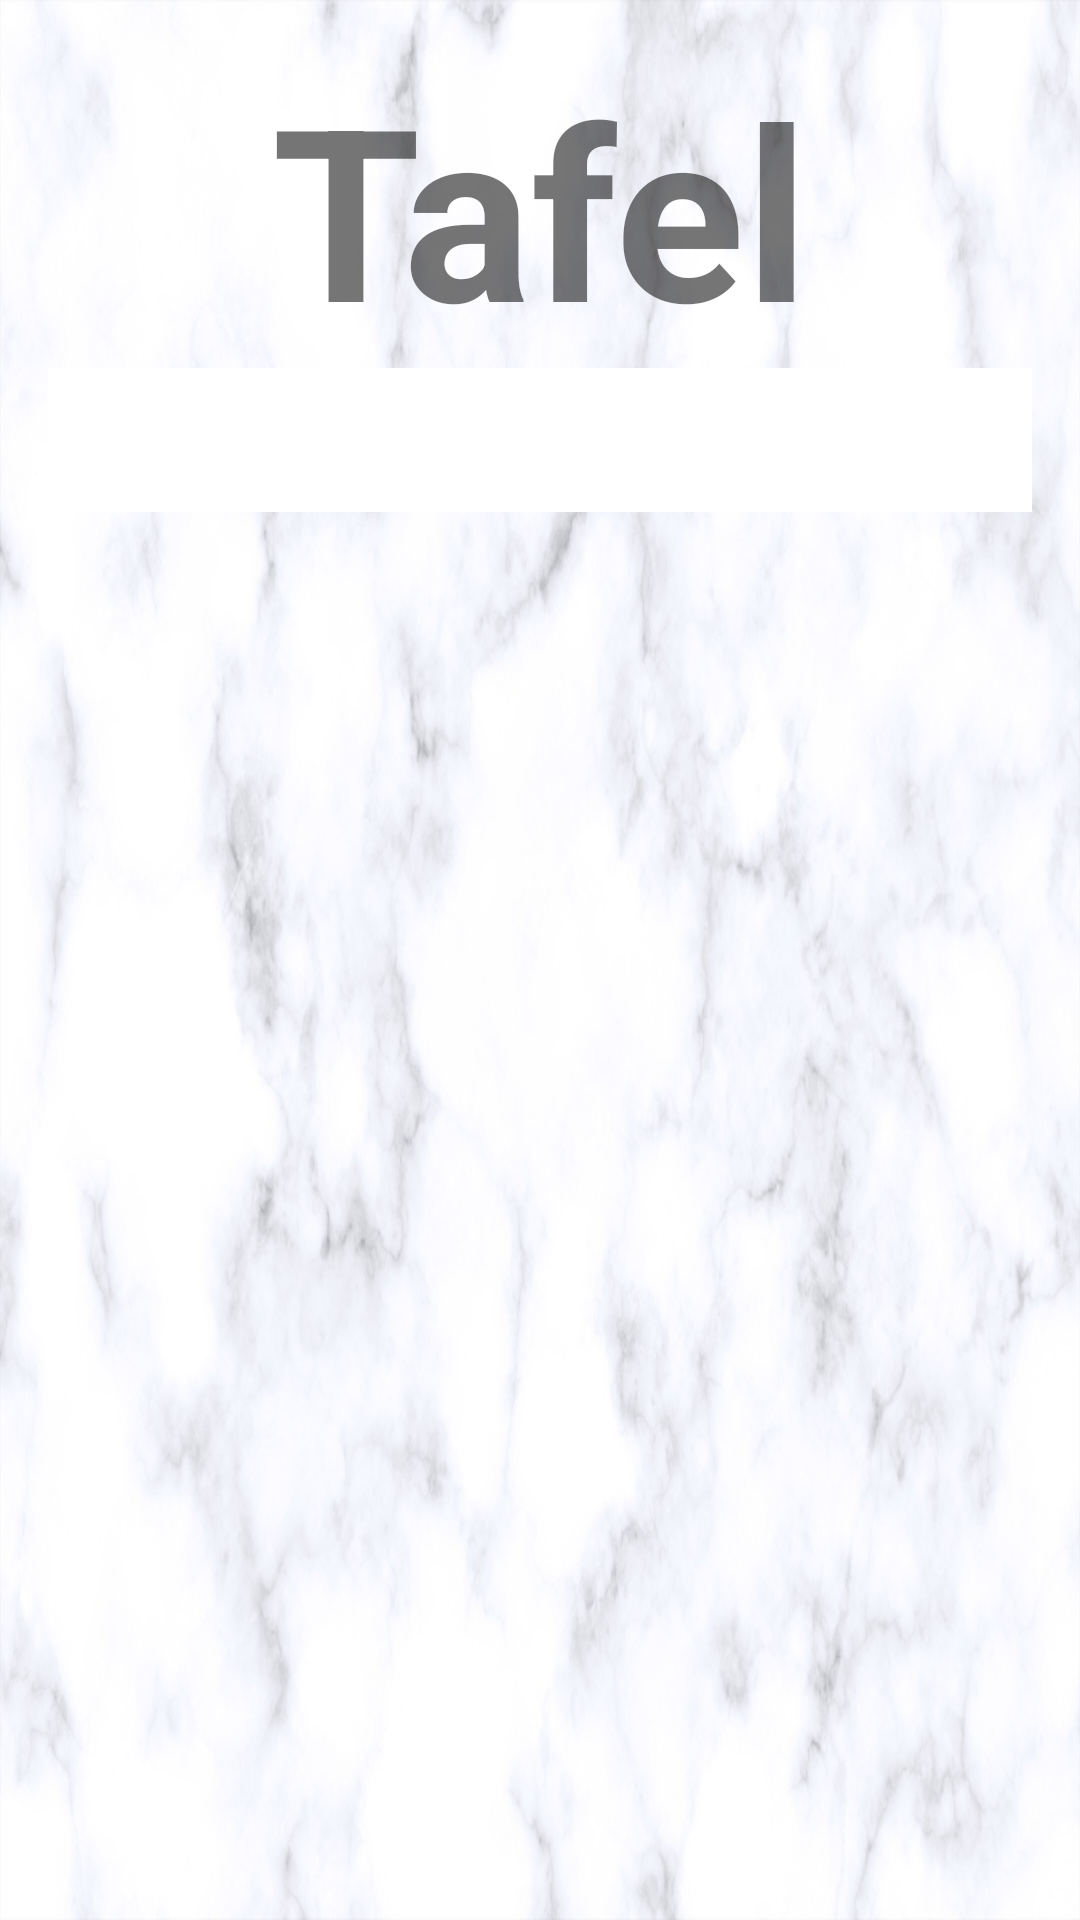

Reconstruct the res/layout file that produces this screen, plus the resources it refers to.
<!-- AndroidManifest.xml: application theme AppTheme -->
<!-- res/layout/activity_tafel.xml -->
<?xml version="1.0" encoding="utf-8"?>
<androidx.constraintlayout.widget.ConstraintLayout xmlns:android="http://schemas.android.com/apk/res/android"
    xmlns:app="http://schemas.android.com/apk/res-auto"
    xmlns:tools="http://schemas.android.com/tools"
    android:layout_width="match_parent"
    android:layout_height="match_parent"
    android:background="@drawable/marmerachtergrond"

    tools:context=".TafelActivity"

    >

    <LinearLayout
        android:id="@+id/linearLayout"
        android:layout_width="match_parent"
        android:layout_height="0dp"
        android:orientation="vertical"
        android:padding="16dp"


        app:layout_constraintBottom_toBottomOf="parent"
        app:layout_constraintTop_toTopOf="parent"
        tools:layout_editor_absoluteX="16dp">


        <LinearLayout
            android:layout_width="match_parent"
            android:layout_height="wrap_content">

            <TextView
                android:id="@+id/TafelTitel"
                android:layout_width="match_parent"
                android:layout_height="wrap_content"
                android:gravity="center"
                android:text="@string/tafel_nummer"

                android:textSize="80sp"
                android:textStyle="bold" />
        </LinearLayout>




       <com.google.android.material.appbar.AppBarLayout
           android:layout_width="match_parent"
           android:layout_height="wrap_content"
           android:theme="@style/ThemeOverlay.AppCompat.Light"
           >



           <com.google.android.material.tabs.TabLayout
               android:layout_width="match_parent"
               android:layout_height="wrap_content"
               android:id="@+id/tablayout"
               app:tabIndicatorColor="@android:color/black"
               app:tabIndicator="@android:color/black"
               app:tabIndicatorHeight="2dp"
               app:tabMode="scrollable"
               app:tabGravity="fill"
               app:tabTextColor="@android:color/black"
               />

       </com.google.android.material.appbar.AppBarLayout>


        <androidx.viewpager.widget.ViewPager
            android:layout_width="match_parent"
            android:layout_height="match_parent"
            android:id="@+id/myViewPager"
            app:layout_behavior="com.google.android.material.appbar.AppBarLayout$ScrollingViewBehavior">


        </androidx.viewpager.widget.ViewPager>
        
    </LinearLayout>

    <com.google.android.material.floatingactionbutton.FloatingActionButton
        android:id="@+id/submitBtn"
        android:layout_width="wrap_content"
        android:layout_height="wrap_content"
        android:layout_gravity="bottom|end"
        android:layout_margin="50dp"
        android:visibility="invisible"
        app:layout_constraintBottom_toBottomOf="parent"
        app:layout_constraintEnd_toEndOf="parent"
        app:srcCompat="@drawable/ic_assignment_turned_in_black_24dp" />



</androidx.constraintlayout.widget.ConstraintLayout>
<!-- resources referenced by this layout -->
<resources>
  <!-- drawable ic_assignment_turned_in_black_24dp (drawable) -->
  <vector android:height="50dp" android:viewportHeight="24.0"
      android:viewportWidth="24.0" android:width="50dp" xmlns:android="http://schemas.android.com/apk/res/android">
      <path android:fillColor="#FF000000" android:pathData="M19,3h-4.18C14.4,1.84 13.3,1 12,1c-1.3,0 -2.4,0.84 -2.82,2L5,3c-1.1,0 -2,0.9 -2,2v14c0,1.1 0.9,2 2,2h14c1.1,0 2,-0.9 2,-2L21,5c0,-1.1 -0.9,-2 -2,-2zM12,3c0.55,0 1,0.45 1,1s-0.45,1 -1,1 -1,-0.45 -1,-1 0.45,-1 1,-1zM10,17l-4,-4 1.41,-1.41L10,14.17l6.59,-6.59L18,9l-8,8z"/>
  </vector>
  <!-- drawable marmerachtergrond: png bitmap (drawable, 971664 bytes) -->
  <string name="tafel_nummer">Tafel</string>
  <style name="AppTheme" parent="Theme.AppCompat.Light.NoActionBar">
          
          <item name="colorPrimary">@color/colorPrimary</item>
          <item name="colorPrimaryDark">@color/colorPrimaryDark</item>
          <item name="colorAccent">@color/colorAccent</item>
      </style>
  <color name="colorPrimary">#FFF</color>
  <color name="colorPrimaryDark">#00574B</color>
  <color name="colorAccent">#D81B60</color>
</resources>
